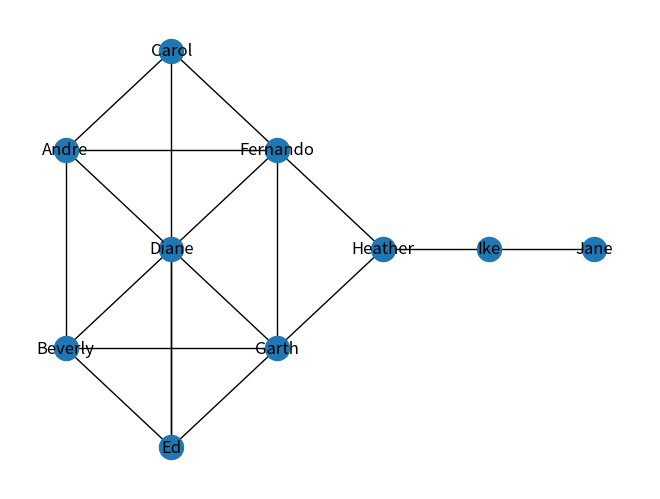

This figure's Python source:
#!/usr/bin/env python
# coding: utf-8

# In[2]:


import networkx as nx
import matplotlib.pyplot as plt


G = nx.Graph()


G.add_node('Carol', pos = (2, 5))
G.add_node('Andre', pos = (1, 4))
G.add_node('Fernando', pos = (3, 4))
G.add_node('Diane', pos = (2, 3))
G.add_node('Beverly', pos = (1, 2))
G.add_node('Garth', pos = (3, 2))
G.add_node('Ed', pos = (2, 1))
G.add_node('Heather', pos = (4, 3))
G.add_node('Ike', pos = (5, 3))
G.add_node('Jane', pos = (6, 3))
G.add_edges_from([  ('Carol', 'Andre'), ('Carol', 'Fernando'), ('Carol', 'Ed'),
                    ('Andre', 'Fernando'), ('Andre', 'Diane'), ('Andre', 'Beverly'),
                    ('Beverly', 'Diane'), ('Beverly', 'Garth'), ('Beverly', 'Ed'),
                    ('Fernando', 'Diane'), ('Fernando', 'Heather'), ('Fernando', 'Garth'),
                    ('Garth', 'Diane'), ('Garth', 'Heather'), ('Garth', 'Ed'),
                    ('Ed', 'Diane'), ('Ike', 'Heather'), ('Ike', 'Jane')
                ])
pos = nx.get_node_attributes(G, 'pos')


nx.draw(G, pos, with_labels = True)
plt.show()
